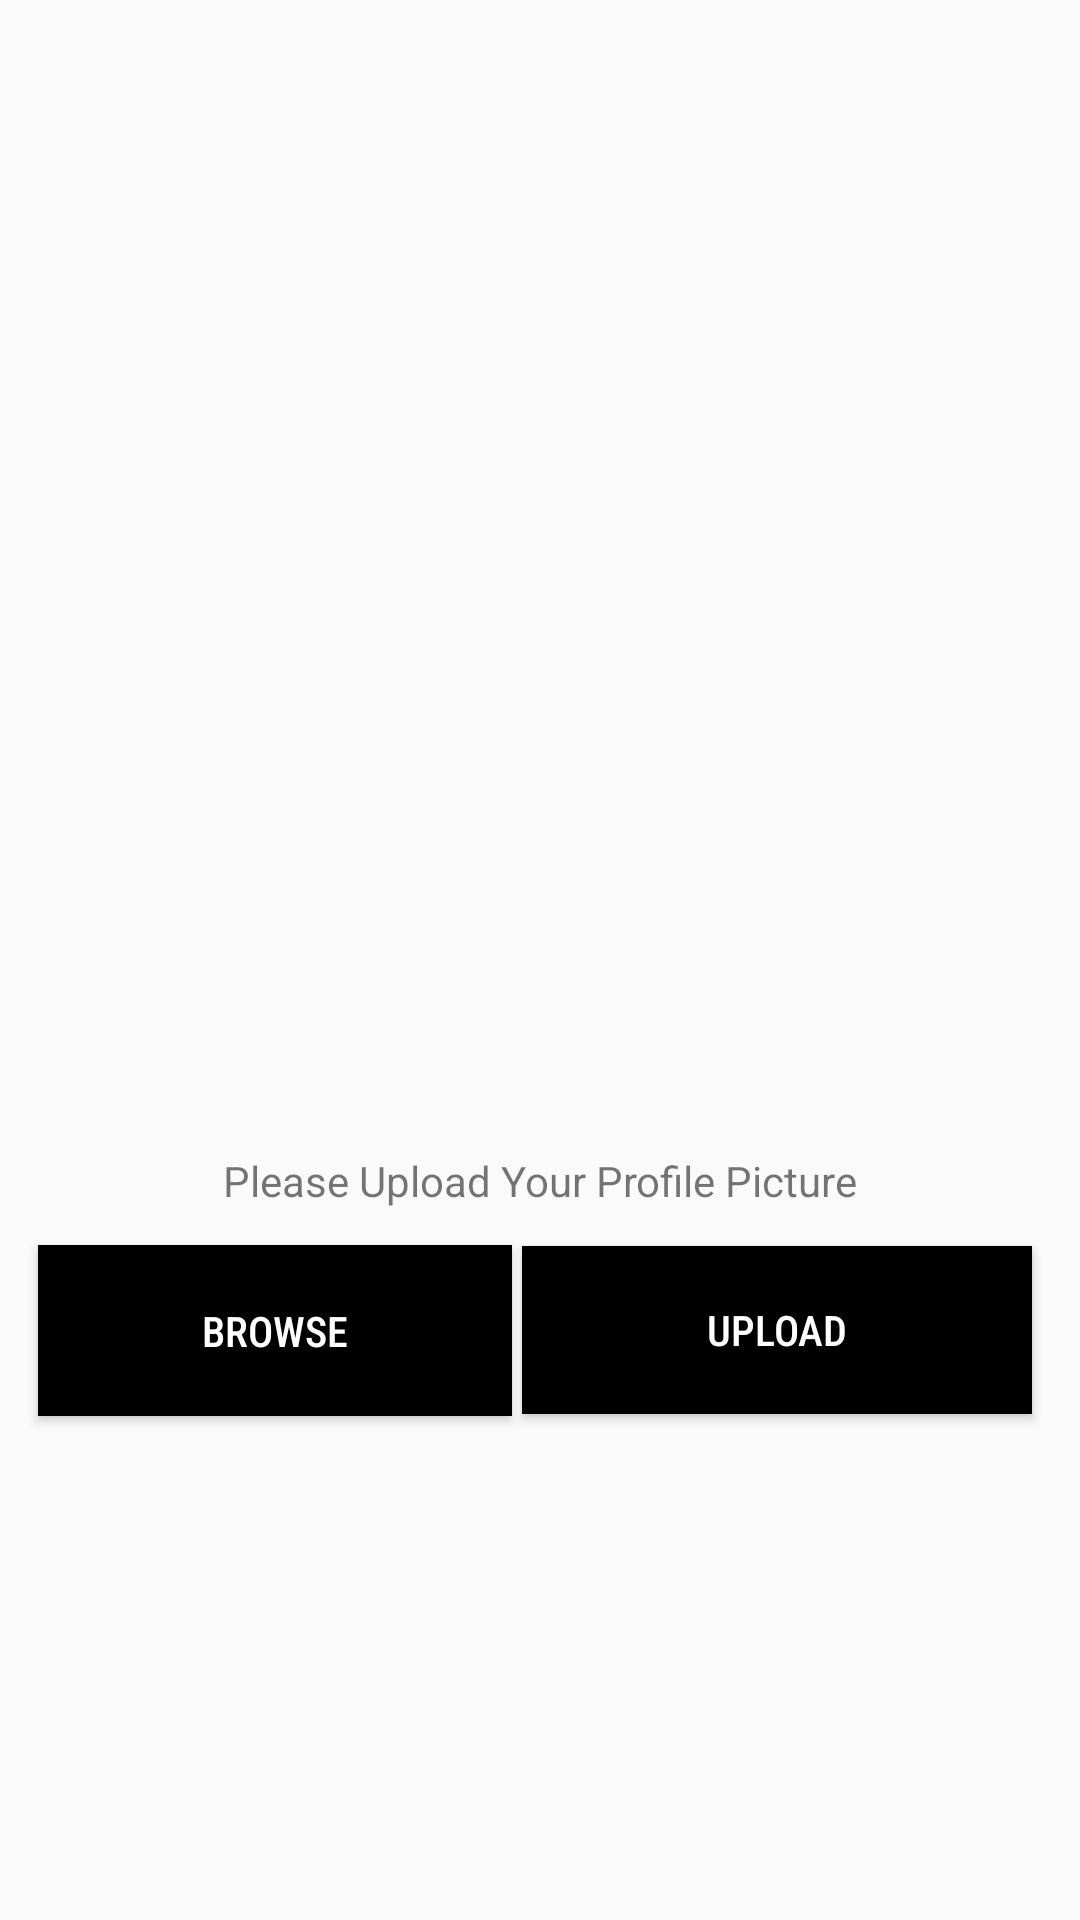

Here is an Android app screen rendered from its layout file. Give the layout XML and the strings, colors and styles it references.
<!-- AndroidManifest.xml: application theme Theme.Beatnik -->
<!-- res/layout/activity_profile_picture_upload.xml -->
<?xml version="1.0" encoding="utf-8"?>
<androidx.constraintlayout.widget.ConstraintLayout xmlns:android="http://schemas.android.com/apk/res/android"
    xmlns:app="http://schemas.android.com/apk/res-auto"
    xmlns:tools="http://schemas.android.com/tools"
    android:layout_width="match_parent"
    android:layout_height="match_parent"
    tools:context=".profilePictureUpload">

    <ImageView
        android:id="@+id/imageView"
        android:layout_width="377dp"
        android:layout_height="342dp"
        app:layout_constraintBottom_toBottomOf="parent"
        app:layout_constraintEnd_toEndOf="parent"
        app:layout_constraintHorizontal_bias="0.529"
        app:layout_constraintStart_toStartOf="parent"
        app:layout_constraintTop_toTopOf="parent"
        app:layout_constraintVertical_bias="0.1"
        tools:srcCompat="@drawable/ic_launcher_background" />

    <Button
        android:id="@+id/browse"
        android:layout_width="158dp"
        android:layout_height="57dp"
        android:background="#000000"
        android:fontFamily="sans-serif-condensed-medium"
        android:text="Browse"
        android:textColor="#FFFFFF"
        app:layout_constraintBottom_toBottomOf="parent"
        app:layout_constraintEnd_toEndOf="parent"
        app:layout_constraintHorizontal_bias="0.063"
        app:layout_constraintStart_toStartOf="parent"
        app:layout_constraintTop_toTopOf="parent"
        app:layout_constraintVertical_bias="0.712" />

    <Button
        android:id="@+id/upload"
        android:layout_width="170dp"
        android:layout_height="56dp"
        android:layout_marginEnd="16dp"
        android:background="#000000"
        android:fontFamily="sans-serif-condensed-medium"
        android:text="Upload"
        android:textColor="#FFFFFF"
        app:layout_constraintBottom_toBottomOf="parent"
        app:layout_constraintEnd_toEndOf="parent"
        app:layout_constraintTop_toTopOf="parent"
        app:layout_constraintVertical_bias="0.711" />

    <TextView
        android:id="@+id/uploadPicText"
        android:layout_width="wrap_content"
        android:layout_height="wrap_content"
        android:text="Please Upload Your Profile Picture"
        app:layout_constraintBottom_toTopOf="@+id/browse"
        app:layout_constraintEnd_toEndOf="parent"
        app:layout_constraintStart_toStartOf="parent"
        app:layout_constraintTop_toBottomOf="@+id/imageView" />

</androidx.constraintlayout.widget.ConstraintLayout>
<!-- resources referenced by this layout -->
<resources>
  <style name="Theme.Beatnik" parent="Theme.AppCompat.Light.NoActionBar">
          
          <item name="colorPrimary">@color/purple_500</item>
          <item name="colorPrimaryDark">@color/purple_700</item>
          <item name="colorAccent">@color/teal_200</item>
          
      </style>
  <color name="purple_500">#FF6200EE</color>
  <color name="purple_700">#FF3700B3</color>
  <color name="teal_200">#FF03DAC5</color>
</resources>
